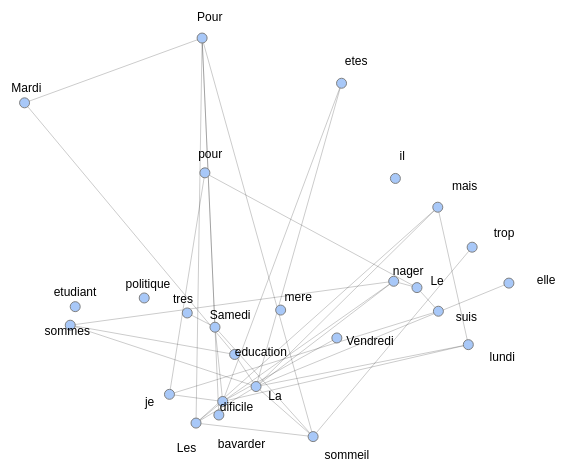
D3 v3 page, settled after 360 driven frames (6 s of simulated time); the page loaded 1 data file(s).


 
  var width = 800,
  height = 500;
 
  var svg = d3.select("body").append("svg")
    .attr("width", width)
    .attr("height", height);
    
  d3.json("edges.json", function(error, json){
    
    var nodes = json.nodes.map(function(d){
      return {
        'index' : d.id,
        'x' : d.x,
        'y' : d.y,
        'fixed': true,
        'label' : d.label
      }
      
    })
 
    var links = json.edges.map(function(d){
      return {
        'source': parseInt(d.source),
        'target': parseInt(d.target)
      }
    })
 
    var foci = [],
    labelNodes = [];
 
    for(var i=0; i < nodes.length; i++){
     
      var center = {x: nodes[i].x, y: nodes[i].y}
      foci.push(center);
     
      center["label"] = nodes[i].label;
      center["index"] = nodes[i].index;
    
      labelNodes.push(center)
    };
    
    var force = d3.layout.force()
      .nodes(nodes)
      .links(links)
      
    force.start();
    
    var force2 = d3.layout.force()
      .nodes(labelNodes)
      .links([])
      .gravity(0)
      .charge(-3)
      .on("tick", tick)
      
    force2.start();
    
    svg.append("g")
      .attr("class", "network")
      .attr("transform", "translate(430, 270)");
      
    var network = svg.selectAll("g.network")
    
    network.append("g")
      .selectAll("line.link")
      .data(links).enter()
      .append("line")
      .attr("class", "link")
      
    var link = svg.selectAll(".link")
 
    network.append("g")
      .attr("class", "nodes")
      .selectAll("g.node")
      .data(force.nodes())
      .enter()
      .append("svg:g")
      .attr("class", "node")
      
    var node = svg.selectAll("g.node")
    
    node.append("svg:circle")
      .attr("r", function(d) { return 5; })
      .attr("cx", function(d) { return d.x; })
      .attr("cy", function(d) { return d.y; });
      
    network.append("g").attr("class", "labels")
      .selectAll("g.label")
      .data(labelNodes)
      .enter()
      .append("svg:text")
      .attr("class", "label")
      .text(function(d) {return d.label;})
      
    var label = svg.selectAll(".labels text")
    
      function tick(test) {
        var k = .1* test.alpha;
        
        labelNodes.forEach(function(d){
          d.y += (labelNodes[d.index].y - d.y) * k;
          d.x += (labelNodes[d.index].x - d.x) * k;
        });
        
        label.attr("x", function(d) { return d.x; })
          .attr("y", function(d) { return d.y; });
 
        link.attr("x1", function(d) { return d.source.x; })
            .attr("y1", function(d) { return d.source.y; })
            .attr("x2", function(d) { return d.target.x; })
            .attr("y2", function(d) { return d.target.y; });
      }
      
 
  });
  


### data: edges.json
{
 "edges": [
  {
   "source": 6,
   "target": 20
  },
  {
   "source": 12,
   "target": 0
  },
  {
   "source": 23,
   "target": 13
  },
  {
   "source": 3,
   "target": 1
  },
  {
   "source": 7,
   "target": 20
  },
  {
   "source": 25,
   "target": 3
  },
  {
   "source": 4,
   "target": 11
  },
  {
   "source": 16,
   "target": 20
  },
  "... 27 more items"
 ],
 "nodes": [
  {
   "y": 134.3,
   "x": -113.5,
   "id": 20,
   "label": "je"
  },
  {
   "y": 51.23,
   "x": 155.4,
   "id": 25,
   "label": "suis"
  },
  {
   "y": 46.66,
   "x": -207.8,
   "id": 13,
   "label": "etudiant"
  },
  {
   "y": 27.6,
   "x": 134.0,
   "id": 2,
   "label": "Le"
  },
  {
   "y": 126.5,
   "x": -26.95,
   "id": 24,
   "label": "La"
  },
  {
   "y": 163.1,
   "x": -86.98,
   "id": 7,
   "label": "Les"
  },
  {
   "y": -221.9,
   "x": -80.9,
   "id": 21,
   "label": "Pour"
  },
  {
   "y": 52.95,
   "x": -95.76,
   "id": 4,
   "label": "tres"
  },
  "... 18 more items"
 ]
}